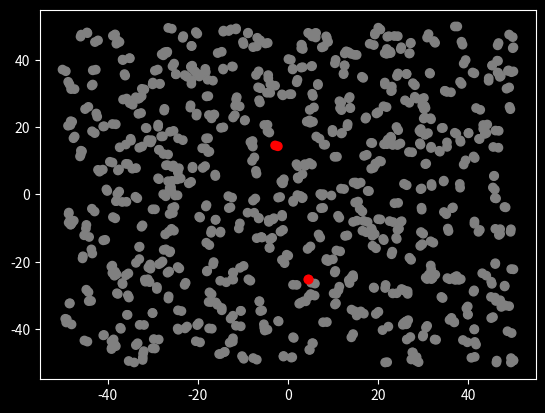

Reproduce this figure in Python.
import matplotlib.pyplot as plt
import numpy as np
from matplotlib import style
style.use('dark_background')
from matplotlib.animation import FuncAnimation as animation
from matplotlib import rc


sus_col = 'grey' # susceptable
inf_col = 'red' # infection 
rem_col = 'lime' # recovered
ded_col = 'k' # deceased-black

infection_radius = 0.6
recovery_rate = 0.0006
death_rate = .001
stage_dimension = 100 # MxM square stage

maskBool=False
maskMod=.16

SDbool=False
SDmod= .1

class Sim():
    def __init__(self,init):
        #init = [N,inf,recover,dead]
        
        self.N = init[0]
        suc = self.N-init[1]-init[2]-init[3]
        self.cols = np.repeat([sus_col,inf_col,rem_col,ded_col],
                              [suc,init[1],init[2],init[3]])
                              # colors and repeated times
        self.low, self.high = -stage_dimension/2,stage_dimension/2
        self.pos = np.random.uniform(self.low,self.high,size=(2,self.N))
        # self.pos.shape--> (2,500), (x1, x2, x3...), (y1, y2, y3)
        # Draw samples from a uniform distribution.
        # size(): output size
        
        self.stream = self.data_stream()
        self.fig, self.ax = plt.subplots()

        self.ani = animation(self.fig
                            ,self.update
                            ,interval=80
                            ,init_func=self.setup
                            ,blit=True)
        
    def setup(self):
        p,c= next(self.stream)
        
        self.scat = self.ax.scatter(x=p[0,:],
                                    y=p[1,:],
                                    c=c.T)
        return self.scat,

    
    def arg_within_radius(self,inf,susceptible,r):
        #inf 2x2--> location of 2 points, succeptible nx2 matrices --> location of n points
        dist = np.sqrt(((inf-susceptible)**2).sum(axis=1)) 
        # distance between infection points and susceptible points
        return np.argwhere(dist<r).ravel()
        # Find the indices of array elements satisfy requirement + vectorise(2D to 1D) 
    
    def data_stream(self):
        while True:
            removed = 0
            # move points
            jitter = 0.5 * np.random.normal(0,1,size=(2,self.N))
            self.pos[0:2,:]+=jitter ## ?

            # infect and recover---------
            # get infected people
            inf = np.argwhere(self.cols == inf_col).ravel()
            # index of inf_col in 1D (ndarray)
            '''
            print(self.pos)
            print(" /n Second")
            print(self.pos[:,[0, 1,2, 3]])
            print(np.array([0, 1,2, 3]).shape)
            '''
            # infectious people location
            inf_people = self.pos[:,inf].T
            # turn inf_people into the format of index pairs
            # self.pos.shape--> (2,500)
            # self.pos[:,inf]--> (2,2)
            
            # susceptible people location
            for i in inf_people:
                suc = np.argwhere(self.cols == sus_col).ravel()
                # suc.shape-->498
                suc_people = self.pos[:,suc].T
                
                # new infected people(people within infection radius)
                infect = self.arg_within_radius(i, suc_people,infection_radius)
                infect_index = suc[infect]
                # infected index in total population
                self.cols[infect_index] = inf_col # infectious people mark as 'red'

            # adjust out of bound points
            x1=np.where(self.pos[0:2,:]<self.low)
            x2=np.where(self.pos[0:2,:]>self.high)
            self.pos[0:2,:][x1], self.pos[0:2,:][x2] = self.low, self.high
            
            # recovered people from susceptible people
            # yield [self.pos,self.cols],
            r = np.random.uniform(0,1, size = inf.size)
            # r-->(1,2)
            recover = np.argwhere(r<recovery_rate).T
            # transpose, turn into the shape of (x1,y1)
            recovered_idx = inf[recover]
            self.cols[recovered_idx] = rem_col
            
            # dead people from susceptible people
            d = np.random.uniform(0,1, size = (inf.size))
            dead = np.argwhere(d<death_rate).T
            dead_idx = inf[dead]
            self.cols[dead_idx] = ded_col
          
            '''for dd in dead:
              removed+=1
            '''
            ## confused???
            ded=np.argwhere(self.cols == ded_col).ravel()
            
            ded_people = self.pos[:,dead].T

            for dd in ded_people:
                removed+=1

            # print number of deaths
            # print(removed)
            #print(len(ded))
            yield self.pos,self.cols
            
    def update(self,i):
        data, c= next(self.stream)
        self.scat.set_offsets(data[0:2,:].T)
        self.scat.set_sizes(np.zeros(self.N)+10)
        self.scat.set_color(c.T)
        return self.scat,


init = [500, # pop. size
        2, # infected
        0, #recovered
        0] #dead


S=Sim(init)

rc('animation', html='jshtml')
S.ani
